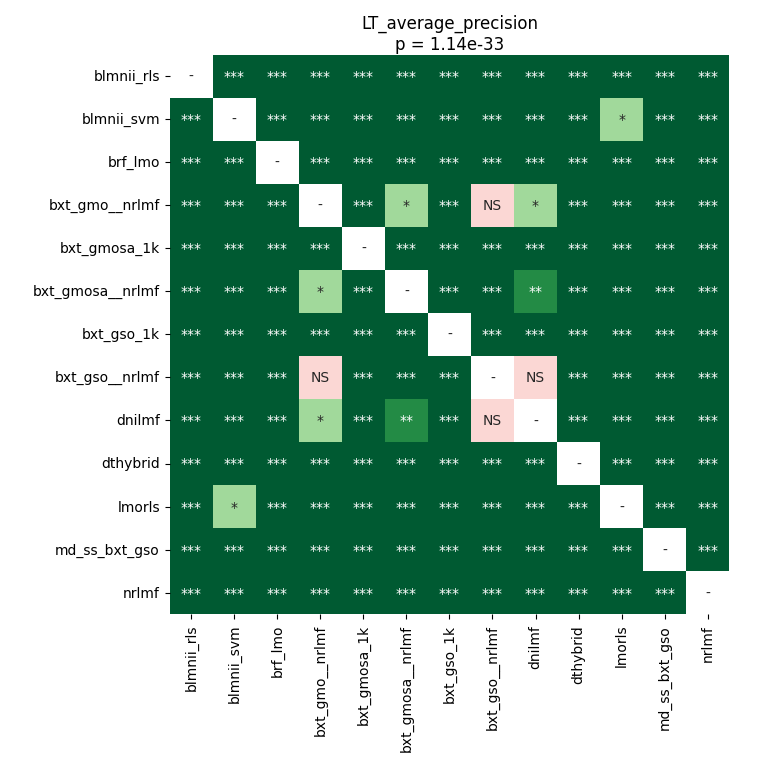

Data behind this chart, as committed beside it:
	blmnii_rls	blmnii_svm	brf_lmo	bxt_gmo__nrlmf	bxt_gmosa_1k	bxt_gmosa__nrlmf	bxt_gso_1k	bxt_gso__nrlmf	dnilmf	dthybrid	lmorls	md_ss_bxt_gso	nrlmf
blmnii_rls	1.0	3.3060709635416664e-05	3.3060709635416664e-05	3.3060709635416664e-05	3.3060709635416664e-05	3.3060709635416664e-05	3.3060709635416664e-05	3.3060709635416664e-05	3.3060709635416664e-05	3.3060709635416664e-05	3.3060709635416664e-05	3.3060709635416664e-05	3.3060709635416664e-05
blmnii_svm	3.3060709635416664e-05	1.0	3.3060709635416664e-05	3.3060709635416664e-05	3.3060709635416664e-05	3.3060709635416664e-05	3.3060709635416664e-05	3.3060709635416664e-05	3.3060709635416664e-05	3.3060709635416664e-05	0.04548	3.3060709635416664e-05	3.3060709635416664e-05
brf_lmo	3.3060709635416664e-05	3.3060709635416664e-05	1.0	3.3060709635416664e-05	3.3060709635416664e-05	3.3060709635416664e-05	3.3060709635416664e-05	3.3060709635416664e-05	3.3060709635416664e-05	3.3060709635416664e-05	3.3060709635416664e-05	3.3060709635416664e-05	3.3060709635416664e-05
bxt_gmo__nrlmf	3.3060709635416664e-05	3.3060709635416664e-05	3.3060709635416664e-05	1.0	3.3060709635416664e-05	0.0138	3.3060709635416664e-05	0.1928	0.03015	3.3060709635416664e-05	3.3060709635416664e-05	3.3060709635416664e-05	3.3060709635416664e-05
bxt_gmosa_1k	3.3060709635416664e-05	3.3060709635416664e-05	3.3060709635416664e-05	3.3060709635416664e-05	1.0	3.3060709635416664e-05	3.3060709635416664e-05	3.3060709635416664e-05	3.3060709635416664e-05	3.3060709635416664e-05	3.3060709635416664e-05	3.3060709635416664e-05	3.3060709635416664e-05
bxt_gmosa__nrlmf	3.3060709635416664e-05	3.3060709635416664e-05	3.3060709635416664e-05	0.0138	3.3060709635416664e-05	1.0	3.3060709635416664e-05	3.3060709635416664e-05	0.001793	3.3060709635416664e-05	3.3060709635416664e-05	3.3060709635416664e-05	3.3060709635416664e-05
bxt_gso_1k	3.3060709635416664e-05	3.3060709635416664e-05	3.3060709635416664e-05	3.3060709635416664e-05	3.3060709635416664e-05	3.3060709635416664e-05	1.0	3.3060709635416664e-05	3.3060709635416664e-05	3.3060709635416664e-05	3.3060709635416664e-05	3.3060709635416664e-05	3.3060709635416664e-05
bxt_gso__nrlmf	3.3060709635416664e-05	3.3060709635416664e-05	3.3060709635416664e-05	0.1928	3.3060709635416664e-05	3.3060709635416664e-05	3.3060709635416664e-05	1.0	0.1776	3.3060709635416664e-05	3.3060709635416664e-05	3.3060709635416664e-05	3.3060709635416664e-05
dnilmf	3.3060709635416664e-05	3.3060709635416664e-05	3.3060709635416664e-05	0.03015	3.3060709635416664e-05	0.001793	3.3060709635416664e-05	0.1776	1.0	3.3060709635416664e-05	3.3060709635416664e-05	3.3060709635416664e-05	3.3060709635416664e-05
dthybrid	3.3060709635416664e-05	3.3060709635416664e-05	3.3060709635416664e-05	3.3060709635416664e-05	3.3060709635416664e-05	3.3060709635416664e-05	3.3060709635416664e-05	3.3060709635416664e-05	3.3060709635416664e-05	1.0	3.3060709635416664e-05	3.3060709635416664e-05	3.3060709635416664e-05
lmorls	3.3060709635416664e-05	0.04548	3.3060709635416664e-05	3.3060709635416664e-05	3.3060709635416664e-05	3.3060709635416664e-05	3.3060709635416664e-05	3.3060709635416664e-05	3.3060709635416664e-05	3.3060709635416664e-05	1.0	3.3060709635416664e-05	3.3060709635416664e-05
md_ss_bxt_gso	3.3060709635416664e-05	3.3060709635416664e-05	3.3060709635416664e-05	3.3060709635416664e-05	3.3060709635416664e-05	3.3060709635416664e-05	3.3060709635416664e-05	3.3060709635416664e-05	3.3060709635416664e-05	3.3060709635416664e-05	3.3060709635416664e-05	1.0	3.3060709635416664e-05
nrlmf	3.3060709635416664e-05	3.3060709635416664e-05	3.3060709635416664e-05	3.3060709635416664e-05	3.3060709635416664e-05	3.3060709635416664e-05	3.3060709635416664e-05	3.3060709635416664e-05	3.3060709635416664e-05	3.3060709635416664e-05	3.3060709635416664e-05	3.3060709635416664e-05	1.0
